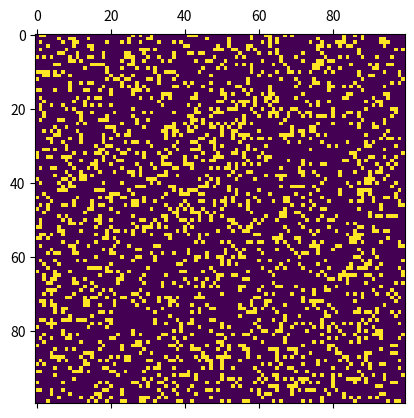

Write the Python code that produced this figure.
# -*- coding: utf-8 -*-
"""
Created on Wed Oct 28 14:24:37 2015

@author: eric.bertok
"""

#Source: http://electronut.in/a-simple-python-matplotlib-implementation-of-conways-game-of-life
################################################################################
# conway.py
#
# Author: electronut.in
# 
# Description:
#
# A simple Python/matplotlib implementation of Conway's Game of Life.
################################################################################

import numpy as np
import matplotlib.pyplot as plt 
import matplotlib.animation as animation

N = 100
ON = 1
OFF = 0
vals = [ON, OFF]

# populate grid with random on/off - more off than on
grid = np.random.choice(vals, N*N, p=[0.2, 0.8]).reshape((N,N))

def update(data):
  global grid
  # copy grid since we require 8 neighbors for calculation
  # and we go line by line 
  newGrid = grid.copy()
  for i in range(N):
    for j in range(N):
      # compute 8-neghbor sum 
      # using toroidal boundary conditions - x and y wrap around 
      # so that the simulaton takes place on a toroidal surface.
      total = (grid[i, (j-1)%N] + grid[i, (j+1)%N] + 
               grid[(i-1)%N, j] + grid[(i+1)%N, j] + 
               grid[(i-1)%N, (j-1)%N] + grid[(i-1)%N, (j+1)%N] + 
               grid[(i+1)%N, (j-1)%N] + grid[(i+1)%N, (j+1)%N])/1
      # apply Conway's rules
      if grid[i, j]  == ON:
        if (total < 2) or (total > 3):
          newGrid[i, j] = OFF
      else:
        if total == 3:
          newGrid[i, j] = ON
  # update data
  mat.set_data(newGrid)
  grid = newGrid
  return [mat]

# set up animation
fig, ax = plt.subplots()
mat = ax.matshow(grid)
ani = animation.FuncAnimation(fig, update, interval=50,
                              save_count=50)
plt.show()